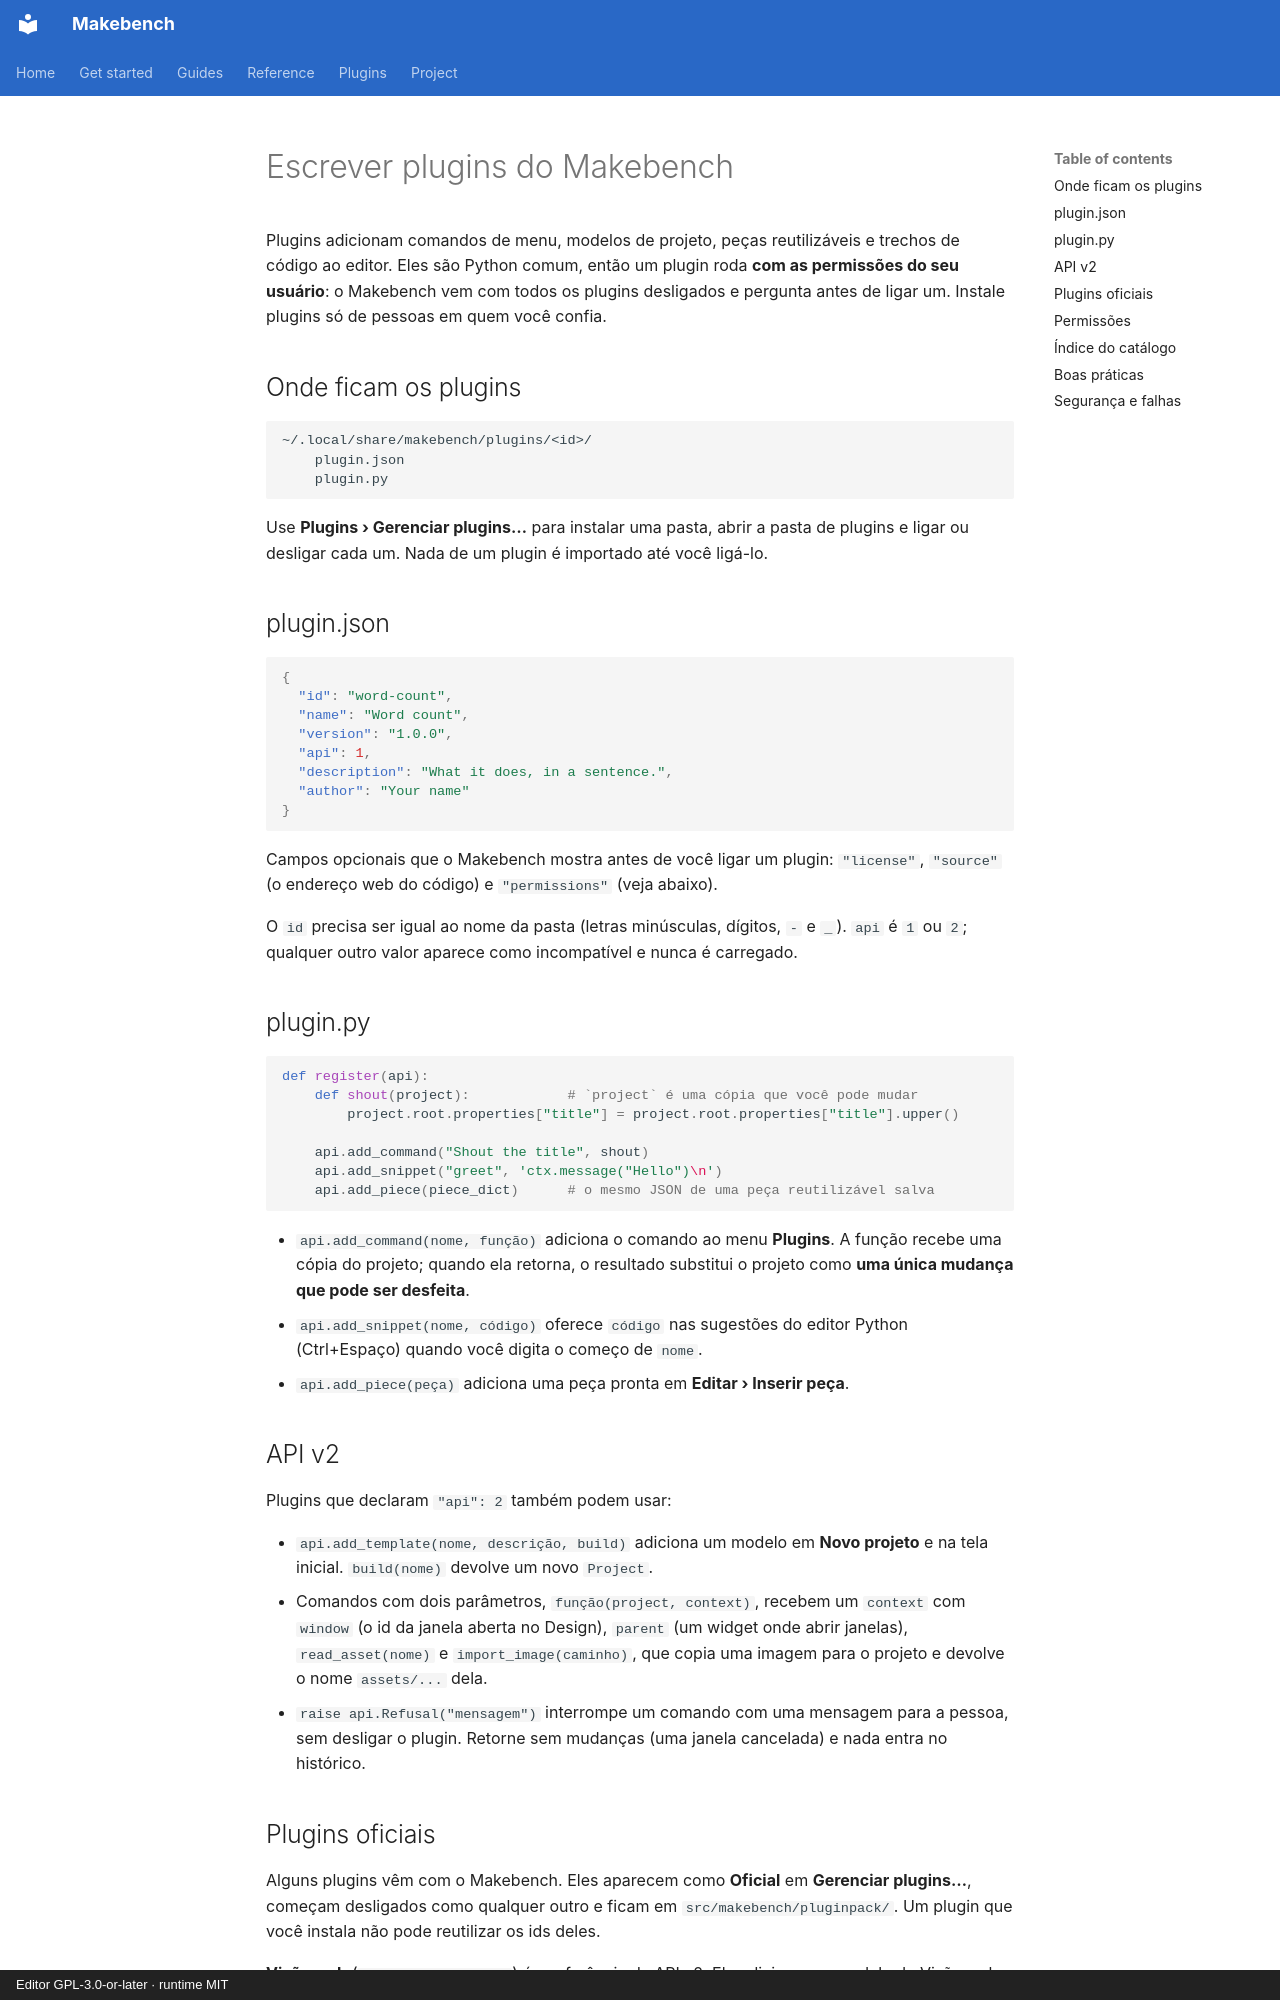

repository: RichardSpinola/makebench · page: plugins.pt-BR/index.html · generator: mkdocs · copyright: Editor GPL-3.0-or-later · runtime MIT

# Escrever plugins do Makebench

Plugins adicionam comandos de menu, modelos de projeto, peças reutilizáveis e
trechos de código ao editor. Eles são Python comum, então um plugin roda
**com as permissões do seu usuário**: o Makebench vem com todos os plugins
desligados e pergunta antes de ligar um. Instale plugins só de pessoas em quem
você confia.

## Onde ficam os plugins

```
~/.local/share/makebench/plugins/<id>/
    plugin.json
    plugin.py
```

Use **Plugins › Gerenciar plugins…** para instalar uma pasta, abrir a pasta de
plugins e ligar ou desligar cada um. Nada de um plugin é importado até você
ligá-lo.

## plugin.json

```json
{
  "id": "word-count",
  "name": "Word count",
  "version": "1.0.0",
  "api": 1,
  "description": "What it does, in a sentence.",
  "author": "Your name"
}
```

Campos opcionais que o Makebench mostra antes de você ligar um plugin:
`"license"`, `"source"` (o endereço web do código) e `"permissions"` (veja
abaixo).

O `id` precisa ser igual ao nome da pasta (letras minúsculas, dígitos, `-` e
`_`). `api` é `1` ou `2`; qualquer outro valor aparece como incompatível e
nunca é carregado.

## plugin.py

```python
def register(api):
    def shout(project):            # `project` é uma cópia que você pode mudar
        project.root.properties["title"] = project.root.properties["title"].upper()

    api.add_command("Shout the title", shout)
    api.add_snippet("greet", 'ctx.message("Hello")\n')
    api.add_piece(piece_dict)      # o mesmo JSON de uma peça reutilizável salva
```

- `api.add_command(nome, função)` adiciona o comando ao menu **Plugins**. A
  função recebe uma cópia do projeto; quando ela retorna, o resultado substitui
  o projeto como **uma única mudança que pode ser desfeita**.
- `api.add_snippet(nome, código)` oferece `código` nas sugestões do editor
  Python (Ctrl+Espaço) quando você digita o começo de `nome`.
- `api.add_piece(peça)` adiciona uma peça pronta em **Editar › Inserir peça**.

## API v2

Plugins que declaram `"api": 2` também podem usar:

- `api.add_template(nome, descrição, build)` adiciona um modelo em
  **Novo projeto** e na tela inicial. `build(nome)` devolve um novo `Project`.
- Comandos com dois parâmetros, `função(project, context)`, recebem um
  `context` com `window` (o id da janela aberta no Design), `parent` (um widget
  onde abrir janelas), `read_asset(nome)` e `import_image(caminho)`, que copia
  uma imagem para o projeto e devolve o nome `assets/...` dela.
- `raise api.Refusal("mensagem")` interrompe um comando com uma mensagem para a
  pessoa, sem desligar o plugin. Retorne sem mudanças (uma janela cancelada) e
  nada entra no histórico.
